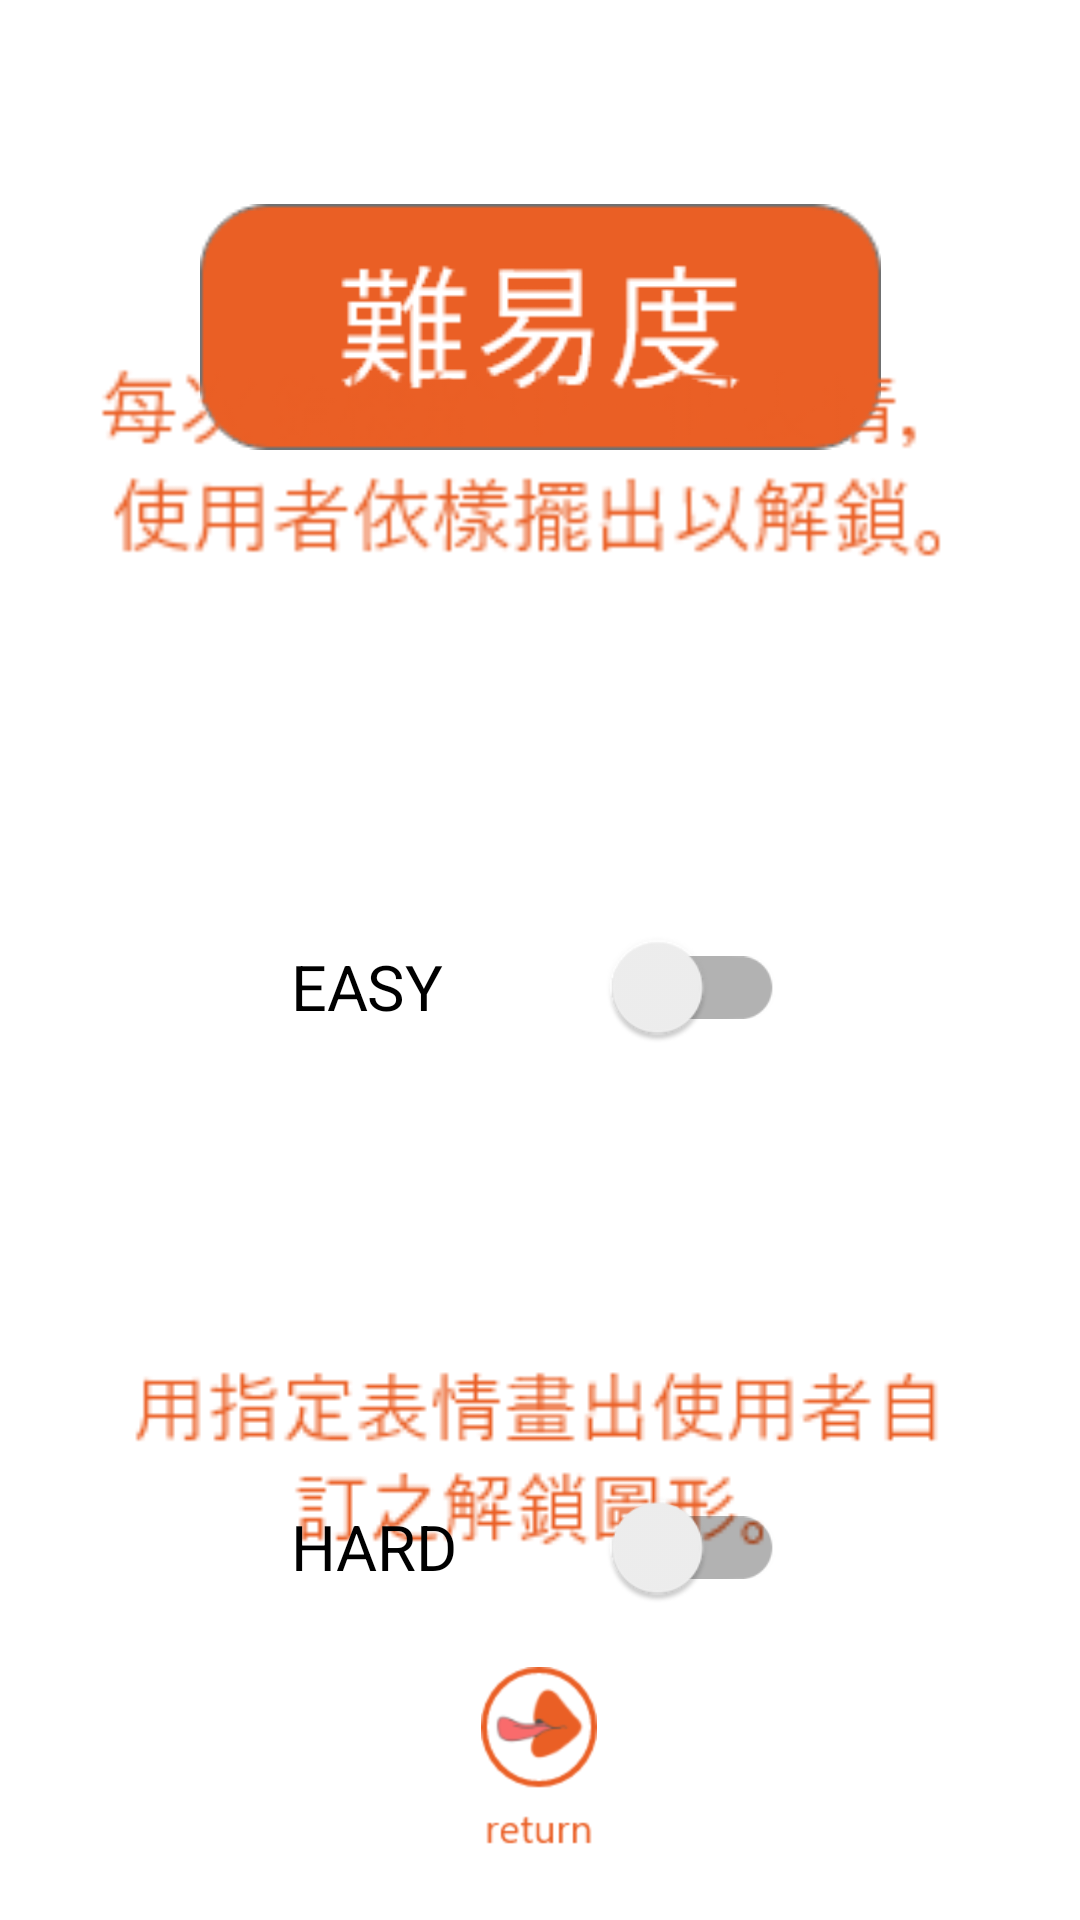

This screen was rendered from an Android layout file. Write that file and the resources it references.
<!-- AndroidManifest.xml: application theme Theme.Hci_demo -->
<!-- res/layout/activity_setting_difficulity.xml -->
<?xml version="1.0" encoding="utf-8"?>
<androidx.constraintlayout.widget.ConstraintLayout xmlns:android="http://schemas.android.com/apk/res/android"
    xmlns:app="http://schemas.android.com/apk/res-auto"
    xmlns:tools="http://schemas.android.com/tools"
    android:layout_width="match_parent"
    android:layout_height="match_parent"
    tools:context=".setting_difficulity">


    <ImageView
        android:id="@+id/imageView3"
        android:layout_width="273dp"
        android:layout_height="82dp"
        android:layout_marginTop="68dp"
        app:layout_constraintEnd_toEndOf="parent"
        app:layout_constraintStart_toStartOf="parent"
        app:layout_constraintTop_toTopOf="parent"
        app:srcCompat="@drawable/difficulity_mode" />

    <ImageView
        android:id="@+id/imageView4"
        android:layout_width="289dp"
        android:layout_height="234dp"
        android:layout_marginTop="368dp"
        app:layout_constraintEnd_toEndOf="parent"
        app:layout_constraintStart_toStartOf="parent"
        app:layout_constraintTop_toTopOf="parent"
        app:srcCompat="@drawable/difficulity_text1" />

    <ImageView
        android:id="@+id/imageView5"
        android:layout_width="312dp"
        android:layout_height="182dp"
        android:layout_marginBottom="396dp"
        app:layout_constraintBottom_toBottomOf="parent"
        app:layout_constraintEnd_toEndOf="parent"
        app:layout_constraintHorizontal_bias="0.494"
        app:layout_constraintStart_toStartOf="parent"
        app:layout_constraintTop_toBottomOf="@+id/switch1"
        app:layout_constraintVertical_bias="0.133"
        app:srcCompat="@drawable/difficulity_text2" />

    <androidx.appcompat.widget.SwitchCompat
        android:id="@+id/switchEasy"
        android:layout_width="111dp"
        android:layout_height="42dp"

        android:scaleX="1.5"
        android:scaleY="1.5"
        android:text="EASY"
        app:layout_constraintBottom_toBottomOf="parent"
        app:layout_constraintEnd_toEndOf="parent"
        app:layout_constraintStart_toStartOf="parent"
        app:layout_constraintTop_toTopOf="parent"
        app:layout_constraintVertical_bias="0.515" />

    <androidx.appcompat.widget.SwitchCompat
        android:id="@+id/switchHard"
        android:layout_width="111dp"
        android:layout_height="42dp"

        android:scaleX="1.5"
        android:scaleY="1.5"
        android:text="HARD"
        app:layout_constraintBottom_toBottomOf="parent"
        app:layout_constraintEnd_toEndOf="parent"
        app:layout_constraintStart_toStartOf="parent"
        app:layout_constraintTop_toTopOf="parent"
        app:layout_constraintVertical_bias="0.827" />

    <ImageButton
        android:id="@+id/difficulity_returnbtn"
        android:background="#00000000"
        android:layout_width="118dp"
        android:layout_height="107dp"
        app:layout_constraintBottom_toBottomOf="parent"
        app:layout_constraintEnd_toEndOf="parent"
        app:layout_constraintHorizontal_bias="0.498"
        app:layout_constraintStart_toStartOf="parent"
        app:srcCompat="@drawable/return_btn" />
</androidx.constraintlayout.widget.ConstraintLayout>
<!-- resources referenced by this layout -->
<resources>
  <!-- drawable difficulity_mode: png bitmap (drawable-hdpi, 4653 bytes) -->
  <!-- drawable difficulity_text1: png bitmap (drawable-hdpi, 4245 bytes) -->
  <!-- drawable difficulity_text2: png bitmap (drawable-hdpi, 5882 bytes) -->
  <!-- drawable return_btn: png bitmap (drawable-hdpi, 4277 bytes) -->
  <style name="Theme.Hci_demo" parent="Theme.MaterialComponents.DayNight.DarkActionBar">
          
          <item name="colorPrimary">@color/purple_500</item>
          <item name="colorPrimaryVariant">@color/purple_700</item>
          <item name="colorOnPrimary">@color/white</item>
          
          <item name="colorSecondary">@color/teal_200</item>
          <item name="colorSecondaryVariant">@color/teal_700</item>
          <item name="colorOnSecondary">@color/black</item>
          
          <item name="android:statusBarColor" tools:targetApi="l">?attr/colorPrimaryVariant</item>
          
      </style>
  <!-- not gathered from this repository: default colours our renderer supplied (Android Studio template values) -->
  <color name="purple_500">#FF6200EE</color>
  <color name="purple_700">#FF3700B3</color>
  <color name="teal_200">#FF03DAC5</color>
  <color name="teal_700">#FF018786</color>
  <color name="black">#FF000000</color>
  <color name="white">#FFFFFFFF</color>
</resources>
